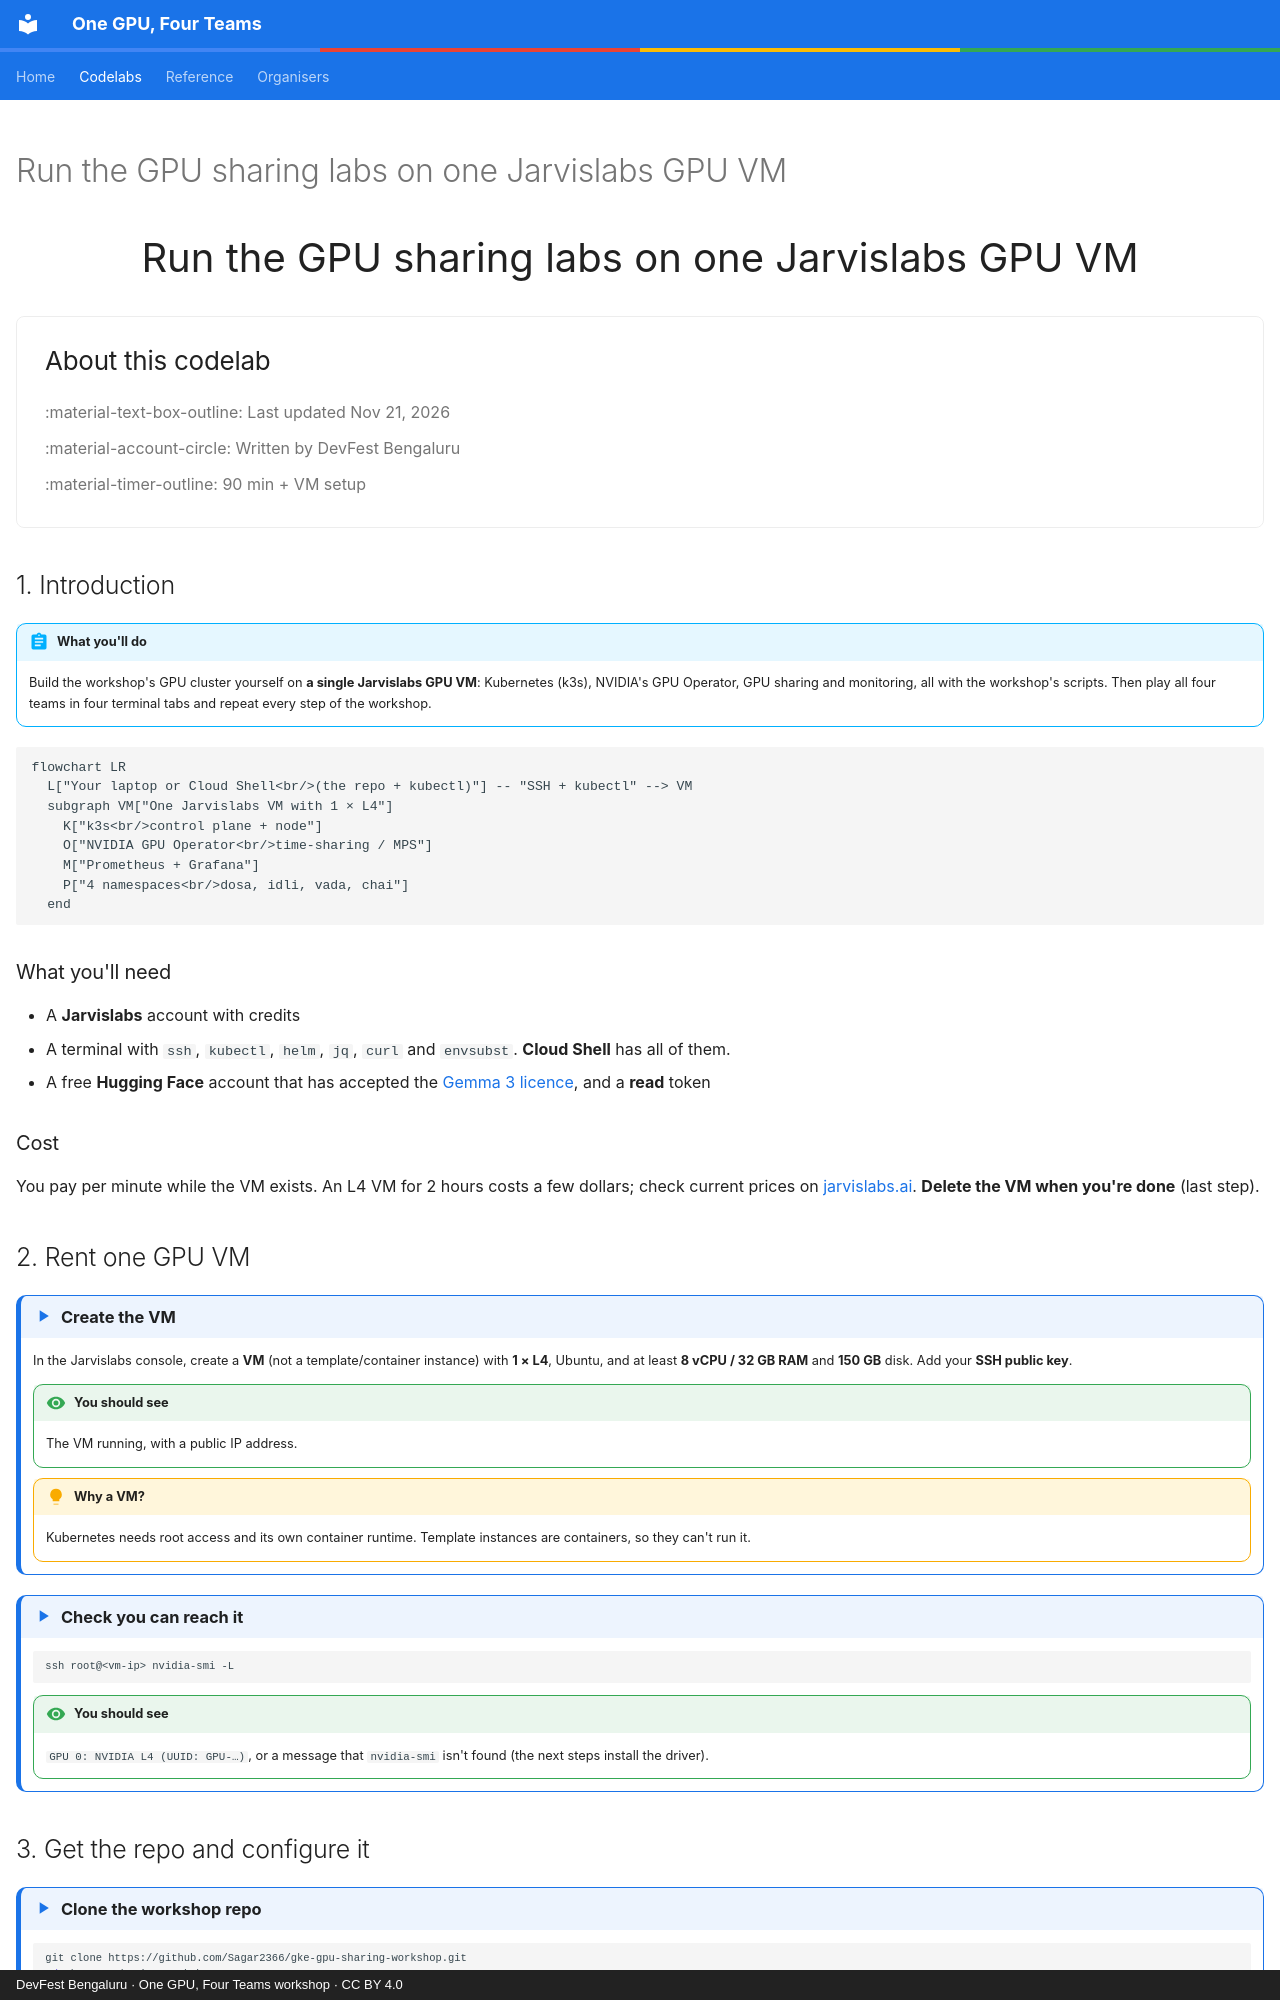

repository: Sagar2366/gke-gpu-sharing-workshop · page: codelabs/jarvislabs-solo.html · generator: mkdocs · copyright: DevFest Bengaluru · One GPU, Four Teams workshop · CC BY 4.0

---
hide:
  - navigation
  - toc
title: "Run the GPU sharing labs on one Jarvislabs GPU VM"
---

<!-- GENERATED by tools/build_codelabs.py from tools/codelabs.yml. Edit the sources, not this file. -->

<div class="codelab-marker" data-catalog="../index.html"></div>

# Run the GPU sharing labs on one Jarvislabs GPU VM

<p class="codelab-bigtitle">Run the GPU sharing labs on one Jarvislabs GPU VM</p>

<div class="codelab-about" markdown>

### About this codelab

:material-text-box-outline: Last updated Nov 21, 2026

:material-account-circle: Written by DevFest Bengaluru

:material-timer-outline: 90 min + VM setup

</div>

## 1. Introduction { data-mins="3" }

!!! abstract "What you'll do"
    Build the workshop's GPU cluster yourself on **a single Jarvislabs GPU VM**: Kubernetes (k3s), NVIDIA's GPU Operator,
    GPU sharing and monitoring, all with the workshop's scripts. Then play all four teams in four terminal tabs and repeat every
    step of the workshop.

```mermaid
flowchart LR
  L["Your laptop or Cloud Shell<br/>(the repo + kubectl)"] -- "SSH + kubectl" --> VM
  subgraph VM["One Jarvislabs VM with 1 × L4"]
    K["k3s<br/>control plane + node"]
    O["NVIDIA GPU Operator<br/>time-sharing / MPS"]
    M["Prometheus + Grafana"]
    P["4 namespaces<br/>dosa, idli, vada, chai"]
  end
```

### What you'll need

- A **Jarvislabs** account with credits
- A terminal with `ssh`, `kubectl`, `helm`, `jq`, `curl` and `envsubst`. **Cloud Shell** has all of them.
- A free **Hugging Face** account that has accepted the [Gemma 3 licence](https://huggingface.co/google/gemma-3-1b-it), and a **read** token

### Cost

You pay per minute while the VM exists. An L4 VM for 2 hours costs a few dollars; check current prices on
[jarvislabs.ai](https://jarvislabs.ai). **Delete the VM when you're done** (last step).

## 2. Rent one GPU VM { data-mins="5" }

!!! step "Create the VM"
    In the Jarvislabs console, create a **VM** (not a template/container instance) with **1 × L4**, Ubuntu, and at least
    **8 vCPU / 32 GB RAM** and **150 GB** disk. Add your **SSH public key**.

    !!! see "You should see"
        The VM running, with a public IP address.

    !!! why "Why a VM?"
        Kubernetes needs root access and its own container runtime. Template instances are containers, so they can't run it.

!!! step "Check you can reach it"
    ```bash
    ssh root@<vm-ip> nvidia-smi -L
    ```

    !!! see "You should see"
        `GPU 0: NVIDIA L4 (UUID: GPU-…)`, or a message that `nvidia-smi` isn't found (the next steps install the driver).
